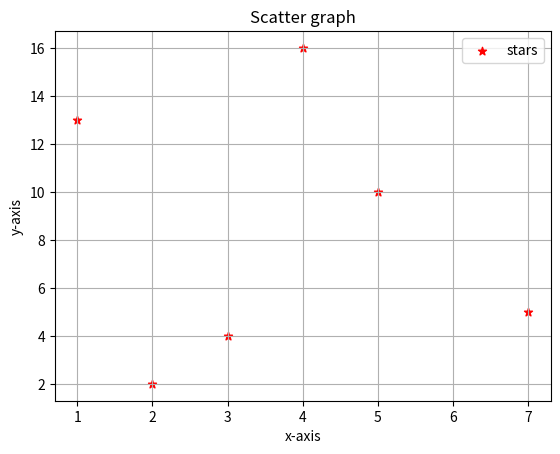

The script that saved this image:
# to draw a scatter graph
import  matplotlib.pyplot as plt
x=[2,3,5,1,7,4]
y=[2,4,10,13,5,16]
plt.scatter(x,y,marker='*',label="stars",color="red")
plt.xlabel("x-axis")
plt.ylabel("y-axis")
plt.title("Scatter graph")
plt.grid()
plt.legend()
plt.show()